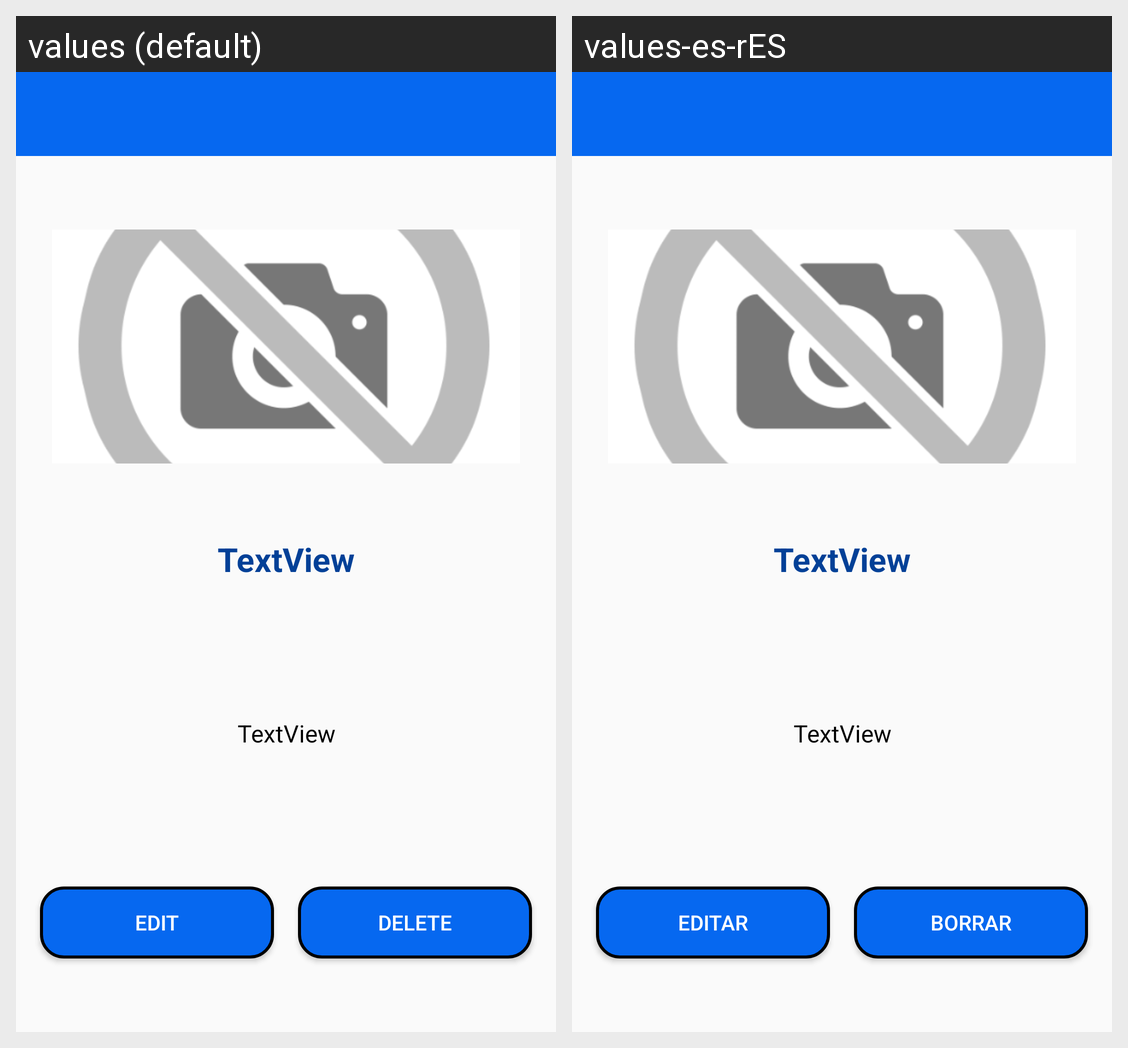

Strings drawn on this Android screen and how each of the app's shown locales translates them:
Android screen res/layout/activity_single_recipe.xml rendered under 2 locales, left to right: values (default), values-es-rES. Device: Nexus 5 (rendered at 1080×1920; each locale shown at half size, 540×960, under a caption strip naming it); theme AppTheme.
Strings drawn on this screen, with the default value and each locale's value (text and hints the layout hard-codes, and strings that could not be matched under every locale, appear in the picture but are not listed):

edit
  values: Edit
  values-es-rES: Editar

delete
  values: Delete
  values-es-rES: Borrar
